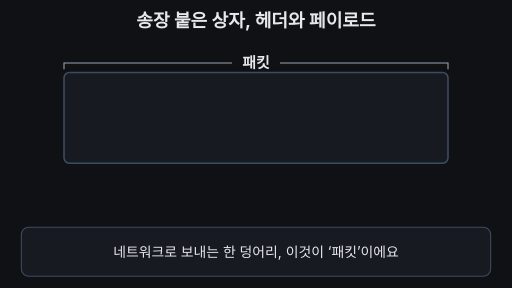
t = 0.00 s
t = 1.67 s: frame unchanged from t = 0.00 s, image omitted
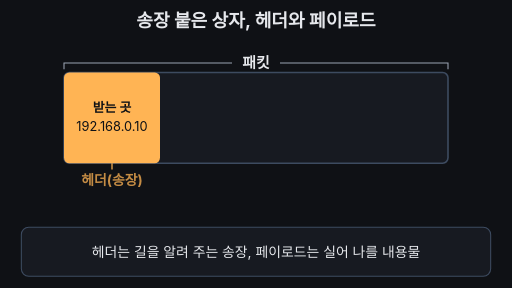
t = 3.33 s
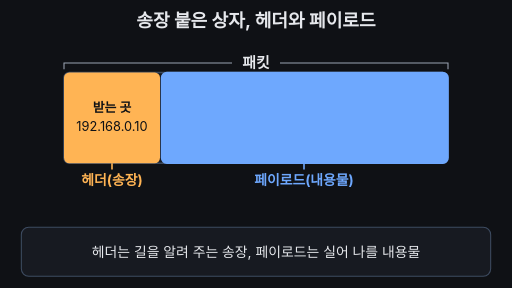
t = 5.00 s
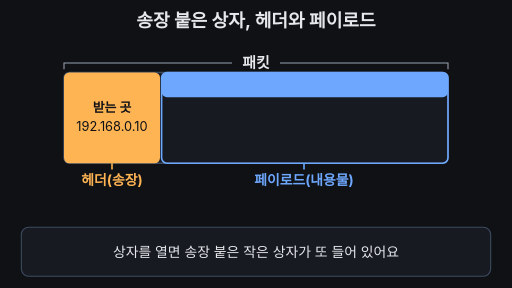
t = 6.67 s
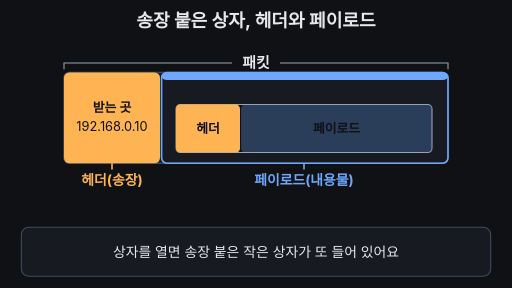
t = 8.33 s

The animated SVG that drew these frames (rendered in a browser with its animation timeline set to each time). Animation: 16 SMIL elements (animate=15,animateTransform=1); frames cover the first 8.33 s, repeats indefinitely.

<svg xmlns="http://www.w3.org/2000/svg" viewBox="0 0 960 540" width="960" height="540" font-family="-apple-system,'Apple SD Gothic Neo','Segoe UI',sans-serif">
<rect width="960" height="540" fill="#0f1115"/>
<text x="480" y="50" font-size="34" font-weight="700" fill="#e6e8ec" text-anchor="middle">송장 붙은 상자, 헤더와 페이로드</text>

<!-- whole packet label -->
<g stroke="#9aa3b2" stroke-width="2" fill="none">
<path d="M120 130 V118 H435"/><path d="M525 118 H840 V130"/>
</g>
<text x="480" y="127" font-size="28" font-weight="700" fill="#e6e8ec" text-anchor="middle">패킷</text>

<!-- outer box -->
<rect x="120" y="136" width="720" height="170" rx="10" fill="#171a21" stroke="#3d4b60" stroke-width="3"/>

<!-- outer header -->
<g opacity="0">
<animate attributeName="opacity" values="0;0;1;1;0" keyTimes="0;0.2;0.26;0.95;1" dur="12s" repeatCount="indefinite"/>
<rect x="120" y="136" width="180" height="170" rx="10" fill="#ffb454"/>
<text x="210" y="210" font-size="24" font-weight="700" fill="#0f1115" text-anchor="middle">받는 곳</text>
<text x="210" y="246" font-size="24" fill="#0f1115" text-anchor="middle">192.168.0.10</text>
</g>

<!-- outer payload: fills blue, then lid rolls up -->
<g opacity="0">
<animate attributeName="opacity" values="0;0;1;1;0" keyTimes="0;0.32;0.38;0.95;1" dur="12s" repeatCount="indefinite"/>
<rect x="303" y="136" width="537" height="170" rx="10" fill="#6ea8fe">
<animate attributeName="height" values="170;170;14;14;170" keyTimes="0;0.5;0.57;0.95;1" dur="12s" repeatCount="indefinite"/>
</rect>
<rect x="303" y="136" width="537" height="170" rx="10" fill="none" stroke="#6ea8fe" stroke-width="3"/>
</g>

<!-- inner packet -->
<g opacity="0" transform="translate(0,30)">
<animate attributeName="opacity" values="0;0;1;1;0" keyTimes="0;0.56;0.62;0.95;1" dur="12s" repeatCount="indefinite"/>
<animateTransform attributeName="transform" type="translate" values="0,30;0,30;0,0;0,0;0,30" keyTimes="0;0.56;0.62;0.95;1" dur="12s" repeatCount="indefinite"/>
<rect x="330" y="196" width="480" height="90" rx="8" fill="#0f1115" stroke="#9aa3b2" stroke-width="2"/>
<g opacity="0">
<animate attributeName="opacity" values="0;0;1;1" keyTimes="0;0.64;0.69;1" dur="12s" repeatCount="indefinite"/>
<rect x="330" y="196" width="120" height="90" rx="8" fill="#ffb454"/>
<text x="390" y="250" font-size="24" font-weight="700" fill="#0f1115" text-anchor="middle">헤더</text>
</g>
<g opacity="0">
<animate attributeName="opacity" values="0;0;1;1" keyTimes="0;0.68;0.73;1" dur="12s" repeatCount="indefinite"/>
<rect x="452" y="196" width="358" height="90" rx="8" fill="#6ea8fe"/>
<text x="631" y="250" font-size="24" font-weight="700" fill="#0f1115" text-anchor="middle">페이로드</text>
</g>
</g>

<!-- "whole packet" label for inner box -->
<text x="570" y="182" font-size="24" font-weight="700" fill="#7ee7c7" text-anchor="middle" opacity="0">↓ 이 안의 패킷 통째
<animate attributeName="opacity" values="0;0;1;0.3;1;0.3;1;1;0" keyTimes="0;0.74;0.78;0.83;0.87;0.91;0.94;0.95;1" dur="12s" repeatCount="indefinite"/>
</text>

<!-- name tags under box -->
<g opacity="0">
<animate attributeName="opacity" values="0;0;1;1;0" keyTimes="0;0.24;0.29;0.95;1" dur="12s" repeatCount="indefinite"/>
<line x1="210" y1="306" x2="210" y2="318" stroke="#ffb454" stroke-width="3"/>
<text x="210" y="346" font-size="26" font-weight="700" fill="#ffb454" text-anchor="middle">헤더(송장)</text>
</g>
<g opacity="0">
<animate attributeName="opacity" values="0;0;1;1;0.3;1;0.3;1;1;0" keyTimes="0;0.36;0.41;0.79;0.83;0.87;0.91;0.94;0.95;1" dur="12s" repeatCount="indefinite"/>
<line x1="570" y1="306" x2="570" y2="318" stroke="#6ea8fe" stroke-width="3"/>
<text x="570" y="346" font-size="26" font-weight="700" fill="#6ea8fe" text-anchor="middle">페이로드(내용물)
<animate attributeName="fill" values="#6ea8fe;#6ea8fe;#7ee7c7;#7ee7c7;#6ea8fe" keyTimes="0;0.77;0.79;0.95;1" dur="12s" repeatCount="indefinite"/>
</text>
</g>

<!-- conclusion -->
<text x="480" y="400" font-size="28" font-weight="700" fill="#7ee7c7" text-anchor="middle" opacity="0">보는 층에 따라 송장도 되고 물건도 된다
<animate attributeName="opacity" values="0;0;1;1;0;0" keyTimes="0;0.75;0.79;0.95;0.98;1" dur="12s" repeatCount="indefinite"/>
</text>

<!-- caption bar -->
<rect x="40" y="426" width="880" height="92" rx="14" fill="#171a21" stroke="#3d4b60" stroke-width="2"/>
<g font-size="26" fill="#e6e8ec" text-anchor="middle">
<text x="480" y="481">네트워크로 보내는 한 덩어리, 이것이 ‘패킷’이에요
<animate attributeName="opacity" values="1;1;0;0;1" keyTimes="0;0.18;0.21;0.97;1" dur="12s" repeatCount="indefinite"/>
</text>
<text x="480" y="481" opacity="0">헤더는 길을 알려 주는 송장, 페이로드는 실어 나를 내용물
<animate attributeName="opacity" values="0;0;1;1;0;0" keyTimes="0;0.21;0.24;0.48;0.51;1" dur="12s" repeatCount="indefinite"/>
</text>
<text x="480" y="481" opacity="0">상자를 열면 송장 붙은 작은 상자가 또 들어 있어요
<animate attributeName="opacity" values="0;0;1;1;0;0" keyTimes="0;0.51;0.54;0.74;0.77;1" dur="12s" repeatCount="indefinite"/>
</text>
<text x="480" y="481" opacity="0">바깥 상자의 페이로드가 곧 안쪽 패킷 통째예요
<animate attributeName="opacity" values="0;0;1;1;0;0" keyTimes="0;0.77;0.8;0.95;0.97;1" dur="12s" repeatCount="indefinite"/>
</text>
</g>
</svg>
